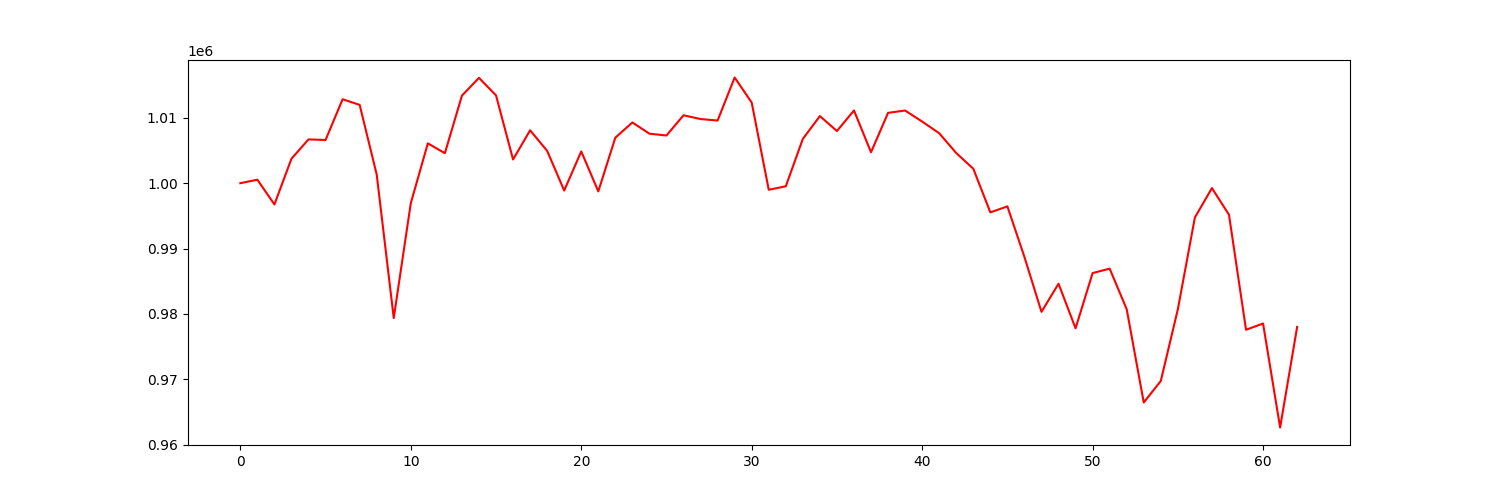

The table this chart was drawn from, first rows:
account_value, date, daily_return
1000000, 2021-07-06, 
1000532, 2021-07-07, 0.0005319
996749, 2021-07-08, -0.003781
1003750, 2021-07-09, 0.007024
1006697, 2021-07-12, 0.002936
1006603, 2021-07-13, -9.358012581506259e-05
1012836, 2021-07-14, 0.006193
1011973, 2021-07-15, -0.000852
1001327, 2021-07-16, -0.01052
979381, 2021-07-19, -0.02192
996939, 2021-07-20, 0.01793
1006094, 2021-07-21, 0.009183
1004582, 2021-07-22, -0.001503
1013389, 2021-07-23, 0.008767
1016103, 2021-07-26, 0.002678
1013424, 2021-07-27, -0.002636
1003621, 2021-07-28, -0.009673
1008090, 2021-07-29, 0.004453
1004941, 2021-07-30, -0.003124
998875, 2021-08-02, -0.006036
1004861, 2021-08-03, 0.005993
998745, 2021-08-04, -0.006087
1006959, 2021-08-05, 0.008225
1009282, 2021-08-06, 0.002306
1007570, 2021-08-09, -0.001696
1007291, 2021-08-10, -0.0002771
1010385, 2021-08-11, 0.003072
1009808, 2021-08-12, -0.0005707
1009580, 2021-08-13, -0.0002255
1016159, 2021-08-16, 0.006516
1012323, 2021-08-17, -0.003775
998996, 2021-08-18, -0.01316
999526, 2021-08-19, 0.0005301
1006776, 2021-08-20, 0.007253
1010259, 2021-08-23, 0.00346
1007976, 2021-08-24, -0.002259
1011119, 2021-08-25, 0.003118
1004729, 2021-08-26, -0.00632
1010756, 2021-08-27, 0.005999
1011111, 2021-08-30, 0.0003518
1009424, 2021-08-31, -0.001669
1007642, 2021-09-01, -0.001766
1004606, 2021-09-02, -0.003012
1002215, 2021-09-03, -0.00238
995539, 2021-09-07, -0.006661
996455, 2021-09-08, 0.0009193
988723, 2021-09-09, -0.00776
980326, 2021-09-10, -0.008492
984630, 2021-09-13, 0.00439
977810, 2021-09-14, -0.006927
986259, 2021-09-15, 0.008641
986934, 2021-09-16, 0.0006843
980728, 2021-09-17, -0.006288
966470, 2021-09-20, -0.01454
969761, 2021-09-21, 0.003406
980717, 2021-09-22, 0.0113
994757, 2021-09-23, 0.01432
999247, 2021-09-24, 0.004513
995181, 2021-09-27, -0.004068
977589, 2021-09-28, -0.01768
... 3 more rows
